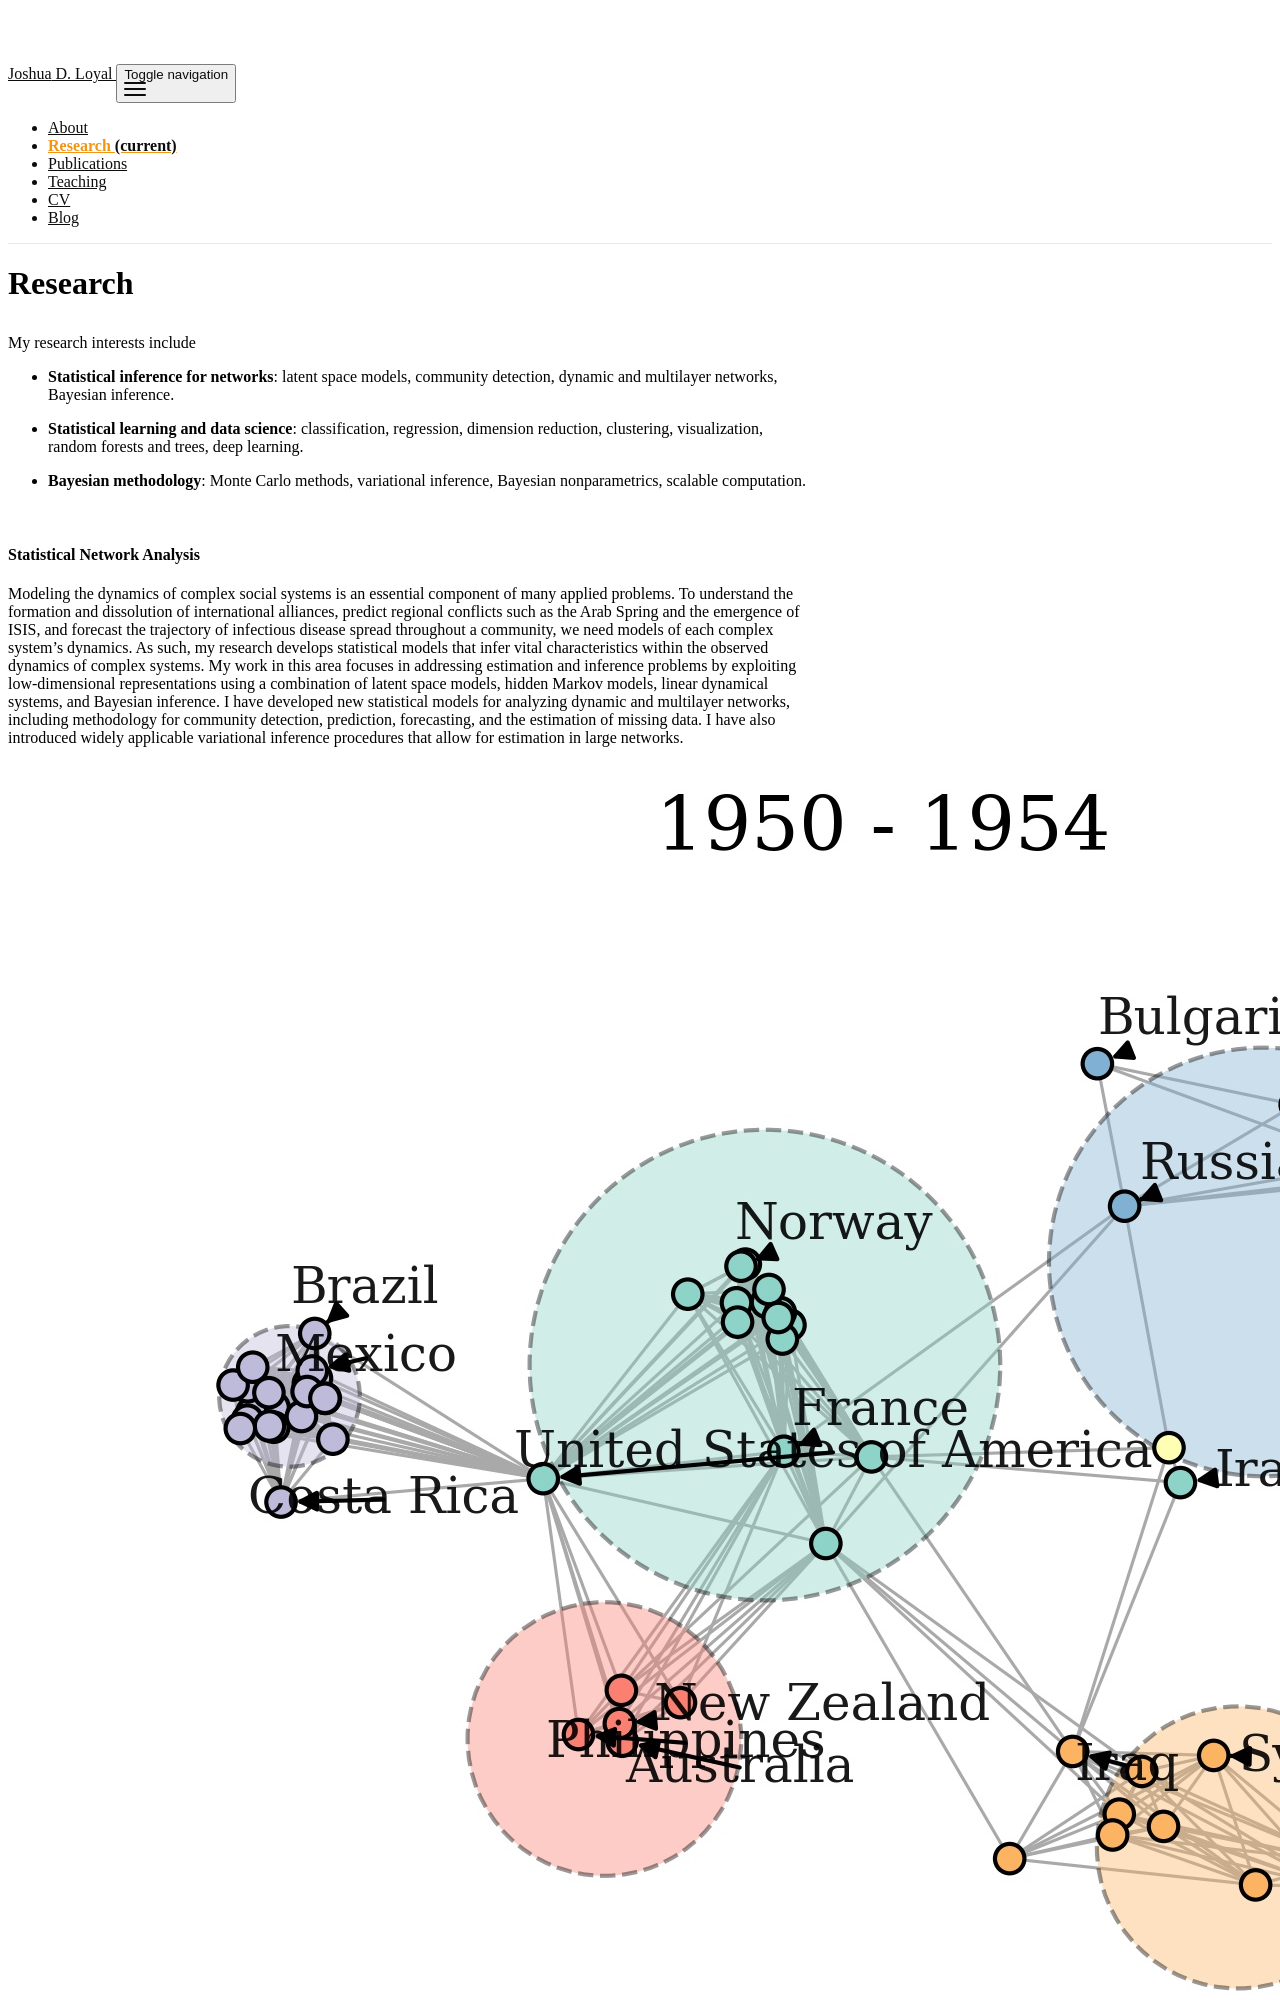

repository: joshloyal/joshloyal.github.io · page: research/index.html · generator: jekyll

---
layout: page
permalink: /research/
order: 2
title: Research
nav: true
---

My research interests include

* **Statistical inference for networks**: latent space models, community detection, dynamic and multilayer networks, Bayesian inference.

* **Statistical learning and data science**: classification, regression, dimension reduction, clustering, visualization, random forests and trees, deep learning.

* **Bayesian methodology**: Monte Carlo methods, variational inference, Bayesian nonparametrics, scalable computation.

<br>
